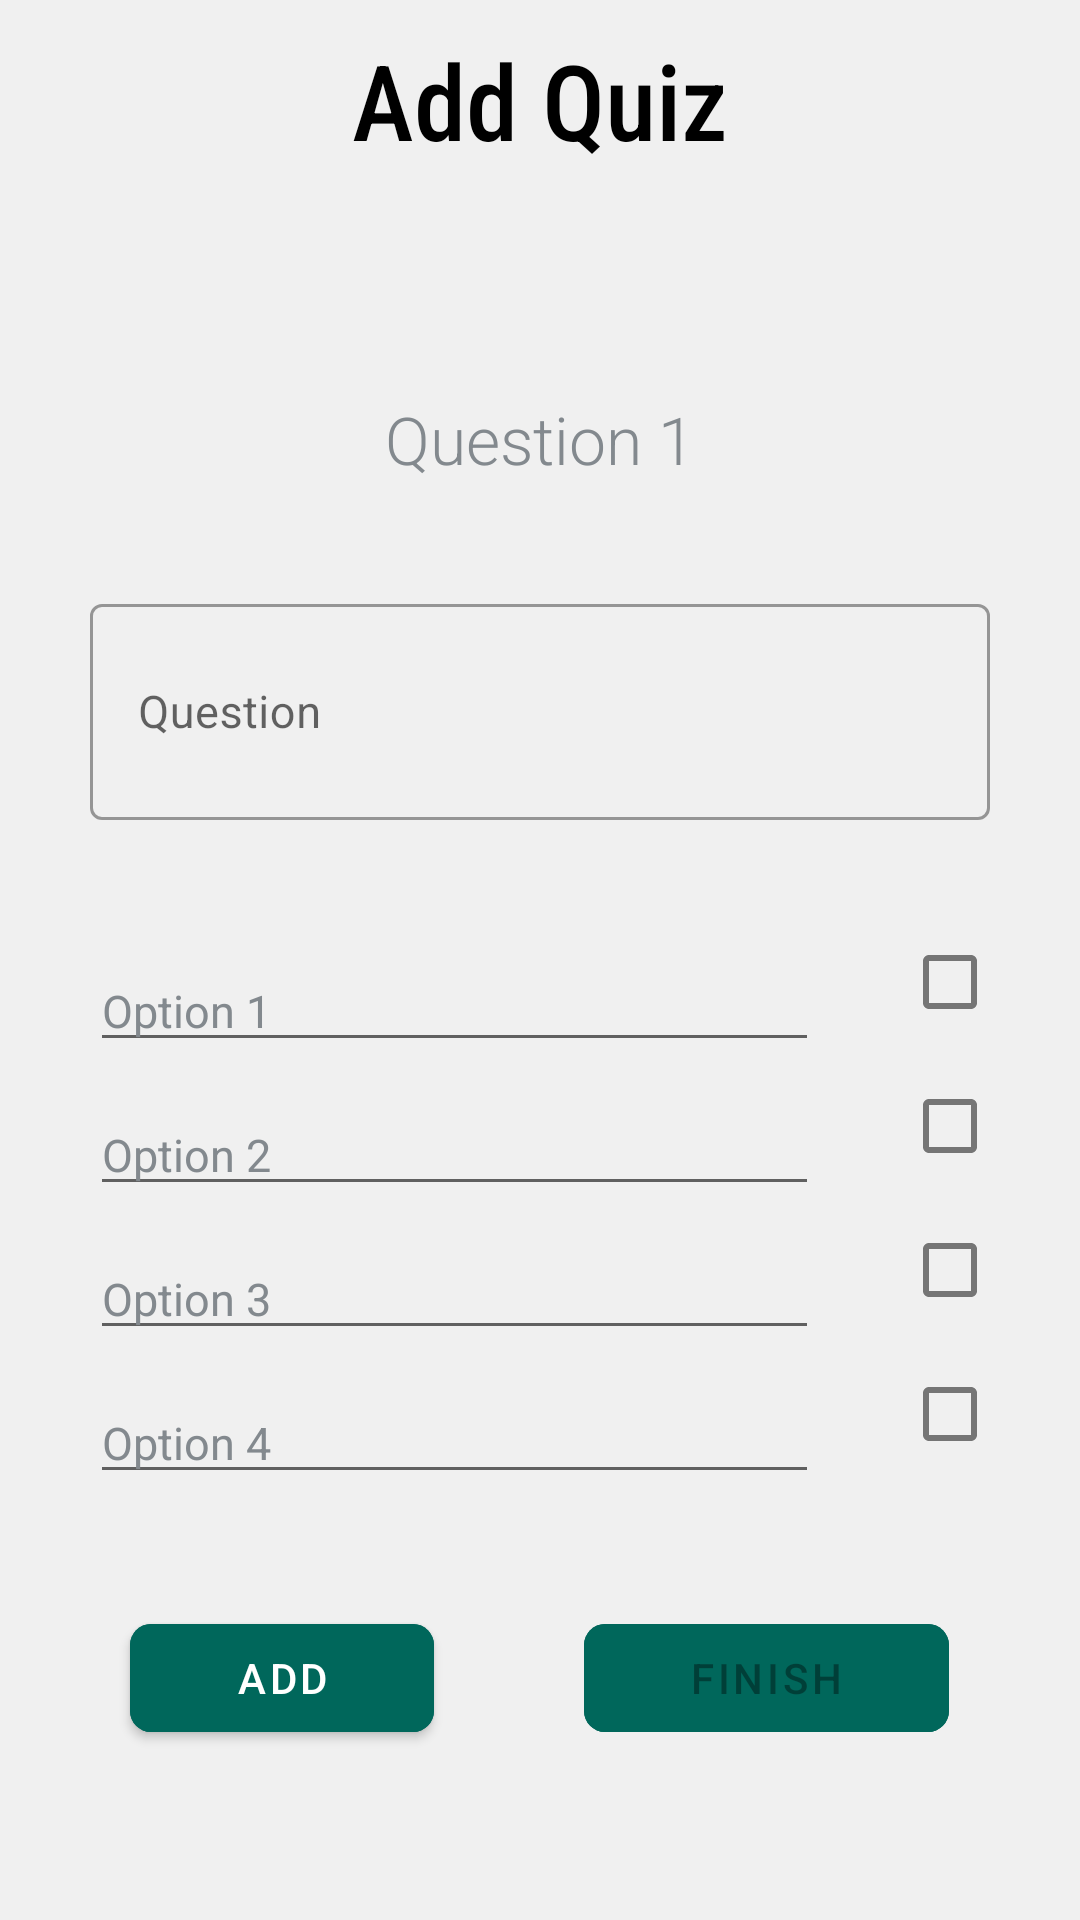

Produce the Android XML layout that renders to this screen, including the resource entries it uses.
<!-- AndroidManifest.xml: application theme AppTheme -->
<!-- res/layout/activity_upload_quiz.xml -->
<?xml version="1.0" encoding="utf-8"?>
<LinearLayout xmlns:android="http://schemas.android.com/apk/res/android"
    xmlns:app="http://schemas.android.com/apk/res-auto"
    xmlns:tools="http://schemas.android.com/tools"
    android:layout_width="match_parent"
    android:layout_height="match_parent"
    android:background="@color/colorSplashText"
    android:orientation="vertical"
    tools:context=".ProfileActivity">

    <ScrollView
        android:layout_width="match_parent"
        android:layout_height="match_parent">

        <LinearLayout
            android:layout_width="match_parent"
            android:layout_height="match_parent"
            android:gravity="center_vertical"
            android:orientation="vertical">

            <TextView
                android:id="@+id/textAddQuiz"
                android:layout_width="match_parent"
                android:layout_height="wrap_content"
                android:layout_marginTop="10dp"
                android:fontFamily="sans-serif-condensed-medium"
                android:gravity="center_horizontal"
                android:text="Add Quiz"
                android:textAlignment="center"
                android:textAppearance="@style/Base.TextAppearance.AppCompat.Large"
                android:textSize="35sp" />

            <TextView
                android:id="@+id/textQuestion"
                android:layout_width="match_parent"
                android:layout_height="wrap_content"
                android:layout_marginTop="75dp"
                android:fontFamily="sans-serif-light"
                android:gravity="center_horizontal"
                android:text="Question 1"
                android:textAlignment="center"
                android:textAppearance="@style/Base.TextAppearance.AppCompat.Large"
                android:textColor="@color/colorTextView"
                android:textSize="22sp" />

            <com.google.android.material.textfield.TextInputLayout
                style="@style/Widget.MaterialComponents.TextInputLayout.OutlinedBox"
                android:layout_width="match_parent"
                android:layout_height="wrap_content"
                android:layout_marginStart="30dp"
                android:layout_marginTop="35dp"
                android:layout_marginEnd="30dp"
                android:layout_marginBottom="30dp"
                android:hint="Question">

                <com.google.android.material.textfield.TextInputEditText
                    android:id="@+id/inputQuestion"
                    android:layout_width="match_parent"
                    android:layout_height="wrap_content"
                    android:inputType="textMultiLine"
                    android:lines="2"
                    android:textColor="@color/colorBackground"
                    android:textColorHint="@color/colorTextView"
                    android:textSize="15sp" />
            </com.google.android.material.textfield.TextInputLayout>

            <LinearLayout
                android:layout_width="match_parent"
                android:layout_height="wrap_content"
                android:orientation="horizontal"
                android:weightSum="10">

                <com.google.android.material.textfield.TextInputEditText
                    android:id="@+id/inputOption1"
                    android:layout_width="0dp"
                    android:layout_height="wrap_content"
                    android:layout_marginStart="30dp"
                    android:layout_marginTop="10dp"
                    android:layout_marginEnd="30dp"
                    android:layout_weight="9"
                    android:hint="Option 1"
                    android:inputType="text"
                    android:textColor="@color/colorBackground"
                    android:textColorHint="@color/colorTextView"
                    android:textSize="15sp" />

                <com.google.android.material.checkbox.MaterialCheckBox
                    android:id="@+id/checkboxOption1"
                    android:layout_width="0dp"
                    android:layout_height="wrap_content"
                    android:layout_marginEnd="30dp"
                    android:layout_weight="1"
                    android:gravity="center" />

            </LinearLayout>

            <LinearLayout
                android:layout_width="match_parent"
                android:layout_height="wrap_content"
                android:orientation="horizontal"
                android:weightSum="10">

                <com.google.android.material.textfield.TextInputEditText
                    android:id="@+id/inputOption2"
                    android:layout_width="0dp"
                    android:layout_height="wrap_content"
                    android:layout_marginStart="30dp"
                    android:layout_marginTop="10dp"
                    android:layout_marginEnd="30dp"
                    android:layout_weight="9"
                    android:hint="Option 2"
                    android:inputType="text"
                    android:textColor="@color/colorBackground"
                    android:textColorHint="@color/colorTextView"
                    android:textSize="15sp" />

                <com.google.android.material.checkbox.MaterialCheckBox
                    android:id="@+id/checkboxOption2"
                    android:layout_width="0dp"
                    android:layout_height="wrap_content"
                    android:layout_marginEnd="30dp"
                    android:layout_weight="1"
                    android:gravity="center" />

            </LinearLayout>

            <LinearLayout
                android:layout_width="match_parent"
                android:layout_height="wrap_content"
                android:orientation="horizontal"
                android:weightSum="10">

                <com.google.android.material.textfield.TextInputEditText
                    android:id="@+id/inputOption3"
                    android:layout_width="0dp"
                    android:layout_height="wrap_content"
                    android:layout_marginStart="30dp"
                    android:layout_marginTop="10dp"
                    android:layout_marginEnd="30dp"
                    android:layout_weight="9"
                    android:hint="Option 3"
                    android:inputType="text"
                    android:textColor="@color/colorBackground"
                    android:textColorHint="@color/colorTextView"
                    android:textSize="15sp" />

                <com.google.android.material.checkbox.MaterialCheckBox
                    android:id="@+id/checkboxOption3"
                    android:layout_width="0dp"
                    android:layout_height="wrap_content"
                    android:layout_marginEnd="30dp"
                    android:layout_weight="1"
                    android:gravity="center" />

            </LinearLayout>

            <LinearLayout
                android:layout_width="match_parent"
                android:layout_height="wrap_content"
                android:orientation="horizontal"
                android:weightSum="10">

                <com.google.android.material.textfield.TextInputEditText
                    android:id="@+id/inputOption4"
                    android:layout_width="0dp"
                    android:layout_height="wrap_content"
                    android:layout_marginStart="30dp"
                    android:layout_marginTop="10dp"
                    android:layout_marginEnd="30dp"
                    android:layout_weight="9"
                    android:hint="Option 4"
                    android:inputType="text"
                    android:textColor="@color/colorBackground"
                    android:textColorHint="@color/colorTextView"
                    android:textSize="15sp" />

                <com.google.android.material.checkbox.MaterialCheckBox
                    android:id="@+id/checkboxOption4"
                    android:layout_width="0dp"
                    android:layout_height="wrap_content"
                    android:layout_marginEnd="30dp"
                    android:layout_weight="1"
                    android:gravity="center" />

            </LinearLayout>

            <LinearLayout
                android:layout_width="match_parent"
                android:layout_height="wrap_content"
                android:layout_marginTop="40dp"
                android:gravity="center"
                android:orientation="horizontal">

                <com.google.android.material.button.MaterialButton
                    android:id="@+id/btnAddQuestion"
                    android:layout_width="wrap_content"
                    android:layout_height="wrap_content"
                    android:layout_gravity="center_horizontal"
                    android:layout_marginTop="50dp"
                    android:backgroundTint="@color/colorPrimaryDark"
                    android:gravity="center"
                    android:paddingStart="35dp"
                    android:paddingEnd="35dp"
                    android:text="Add"
                    app:cornerRadius="7dp"
                    app:rippleColor="@color/colorAccent" />

                <com.google.android.material.button.MaterialButton
                    android:id="@+id/btnFinish"
                    android:layout_width="wrap_content"
                    android:layout_height="wrap_content"
                    android:layout_gravity="center_horizontal"
                    android:layout_marginStart="50dp"
                    android:layout_marginTop="50dp"
                    android:backgroundTint="@color/colorPrimaryDark"
                    android:enabled="false"
                    android:gravity="center"
                    android:paddingStart="35dp"
                    android:paddingEnd="35dp"
                    android:text="Finish"
                    app:cornerRadius="7dp"
                    app:rippleColor="@color/colorAccent" />

            </LinearLayout>

        </LinearLayout>

    </ScrollView>

</LinearLayout>
<!-- resources referenced by this layout -->
<resources>
  <color name="colorAccent">#52c7b8</color>
  <color name="colorBackground">#333C46</color>
  <color name="colorPrimaryDark">#00675b</color>
  <color name="colorSplashText">#F0F0F0</color>
  <color name="colorTextView">#83898E</color>
  <style name="AppTheme" parent="Theme.MaterialComponents.Light.NoActionBar">
          
          <item name="colorPrimary">@color/colorPrimary</item>
          <item name="colorPrimaryDark">@color/colorPrimaryDark</item>
          <item name="colorAccent">@color/colorAccent</item>
          <item name="android:textColor">#000000</item>
          <item name="android:itemBackground">#FFFFFF</item>
      </style>
  <color name="colorPrimary">#009688</color>
</resources>
